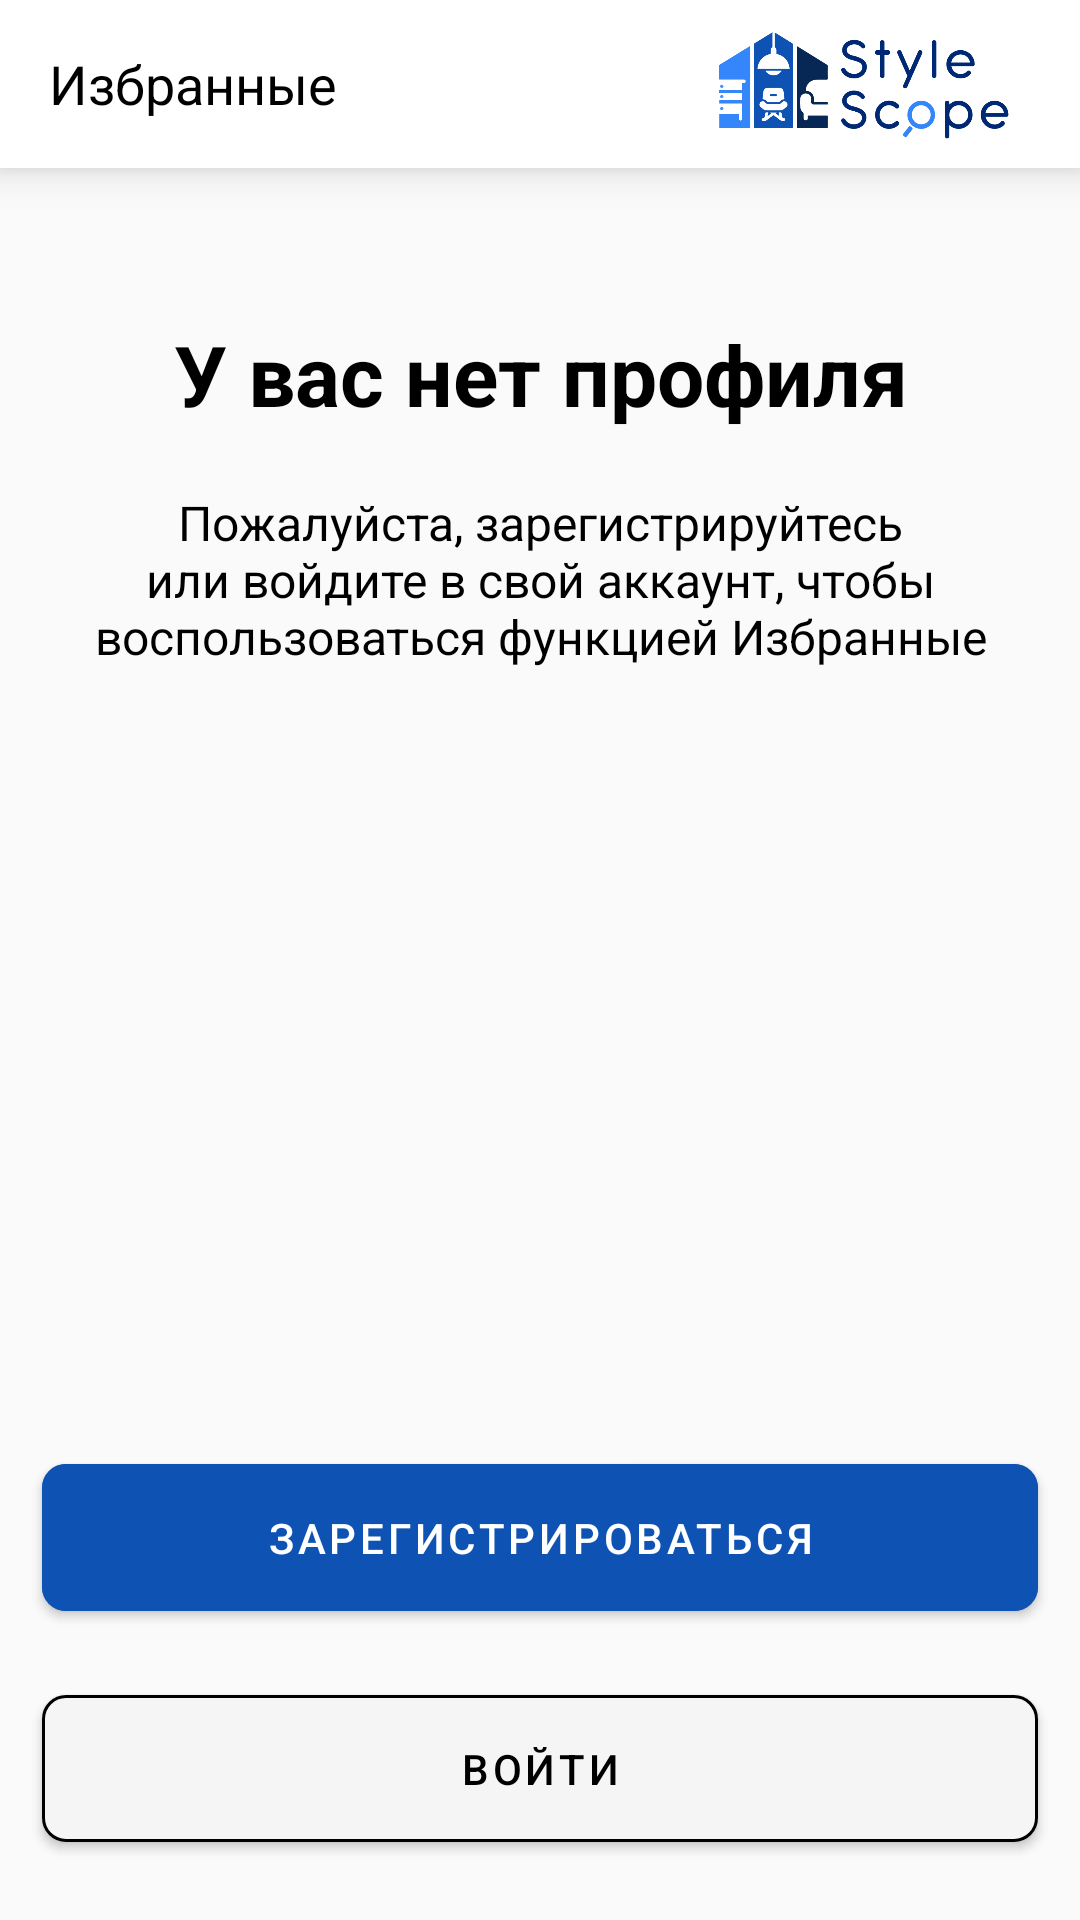

Layout XML and referenced resources for this Android screen:
<!-- AndroidManifest.xml: application theme Theme.StyleScope -->
<!-- res/layout/fragment_user_not_favorite.xml -->
<?xml version="1.0" encoding="utf-8"?>
<androidx.constraintlayout.widget.ConstraintLayout xmlns:android="http://schemas.android.com/apk/res/android"
    xmlns:app="http://schemas.android.com/apk/res-auto"
    xmlns:tools="http://schemas.android.com/tools"
    android:layout_width="match_parent"
    android:layout_height="match_parent">

    <androidx.appcompat.widget.Toolbar
        android:id="@+id/toolbar"
        android:elevation="8dp"
        android:background="@color/white"
        app:layout_constraintTop_toTopOf="parent"
        android:layout_width="match_parent"
        android:layout_height="?attr/actionBarSize">

        <ImageView
            android:layout_marginEnd="@dimen/_12dp"
            android:id="@+id/img_logo"
            android:layout_gravity="end"
            android:layout_width="112dp"
            android:layout_height="match_parent"
            android:scaleType="centerInside"
            android:src="@drawable/urmat_toolbar_logo"/>

        <TextView
            android:textSize="18sp"
            android:layout_marginVertical="10dp"
            android:text="Избранные"
            android:textColor="@color/black"
            android:gravity="center"
            android:layout_width="wrap_content"
            android:layout_height="match_parent"/>
    </androidx.appcompat.widget.Toolbar>

    <com.google.android.material.textview.MaterialTextView
        android:id="@+id/tv_not_profile"
        android:layout_width="match_parent"
        android:layout_height="wrap_content"
        android:layout_marginTop="50dp"
        android:text="У вас нет профиля"
        android:textAlignment="center"
        android:textColor="@color/black"
        android:textSize="28sp"
        android:textStyle="bold"
        app:layout_constraintEnd_toEndOf="parent"
        app:layout_constraintStart_toStartOf="parent"
        app:layout_constraintTop_toBottomOf="@id/toolbar" />

    <com.google.android.material.textview.MaterialTextView
        android:layout_width="match_parent"
        android:layout_height="wrap_content"
        android:layout_marginHorizontal="14dp"
        android:layout_marginTop="20dp"
        android:text="Пожалуйста, зарегистрируйтесь или войдите в свой аккаунт, чтобы воспользоваться функцией Избранные"
        android:textAlignment="center"
        android:textColor="@color/black"
        android:textSize="@dimen/_16sp"
        app:layout_constraintTop_toBottomOf="@id/tv_not_profile" />

    <com.google.android.material.button.MaterialButton
        android:id="@+id/btn_register_user"
        android:layout_width="match_parent"
        android:layout_height="wrap_content"
        android:layout_gravity="bottom"
        android:layout_marginHorizontal="14dp"
        android:layout_marginBottom="16dp"
        android:backgroundTint="#0E53B4"
        android:paddingVertical="15dp"
        android:text="Зарегистрироваться"
        app:cornerRadius="@dimen/_8dp"
        app:layout_constraintBottom_toTopOf="@id/btn_sign_in_user" />

    <com.google.android.material.button.MaterialButton
        android:id="@+id/btn_sign_in_user"
        android:layout_width="match_parent"
        android:layout_height="wrap_content"
        android:layout_gravity="bottom"
        android:layout_marginHorizontal="14dp"
        android:layout_marginBottom="20dp"
        android:paddingVertical="15dp"
        android:text="Войти"
        android:textColor="@color/black"
        app:cornerRadius="@dimen/_8dp"
        app:layout_constraintBottom_toBottomOf="parent"
        app:strokeWidth="1dp" />

</androidx.constraintlayout.widget.ConstraintLayout>
<!-- resources referenced by this layout -->
<resources>
  <color name="black">#FF000000</color>
  <color name="white">#FFFFFFFF</color>
  <dimen name="_12dp">12dp</dimen>
  <dimen name="_16sp">16sp</dimen>
  <dimen name="_8dp">8dp</dimen>
  <!-- drawable urmat_toolbar_logo: png bitmap (drawable, 74667 bytes) -->
  <style name="Theme.StyleScope" parent="Base.Theme.StyleScope" />
  <style name="Base.Theme.StyleScope" parent="Theme.MaterialComponents.DayNight.NoActionBar.Bridge">
          
          
      </style>
</resources>
